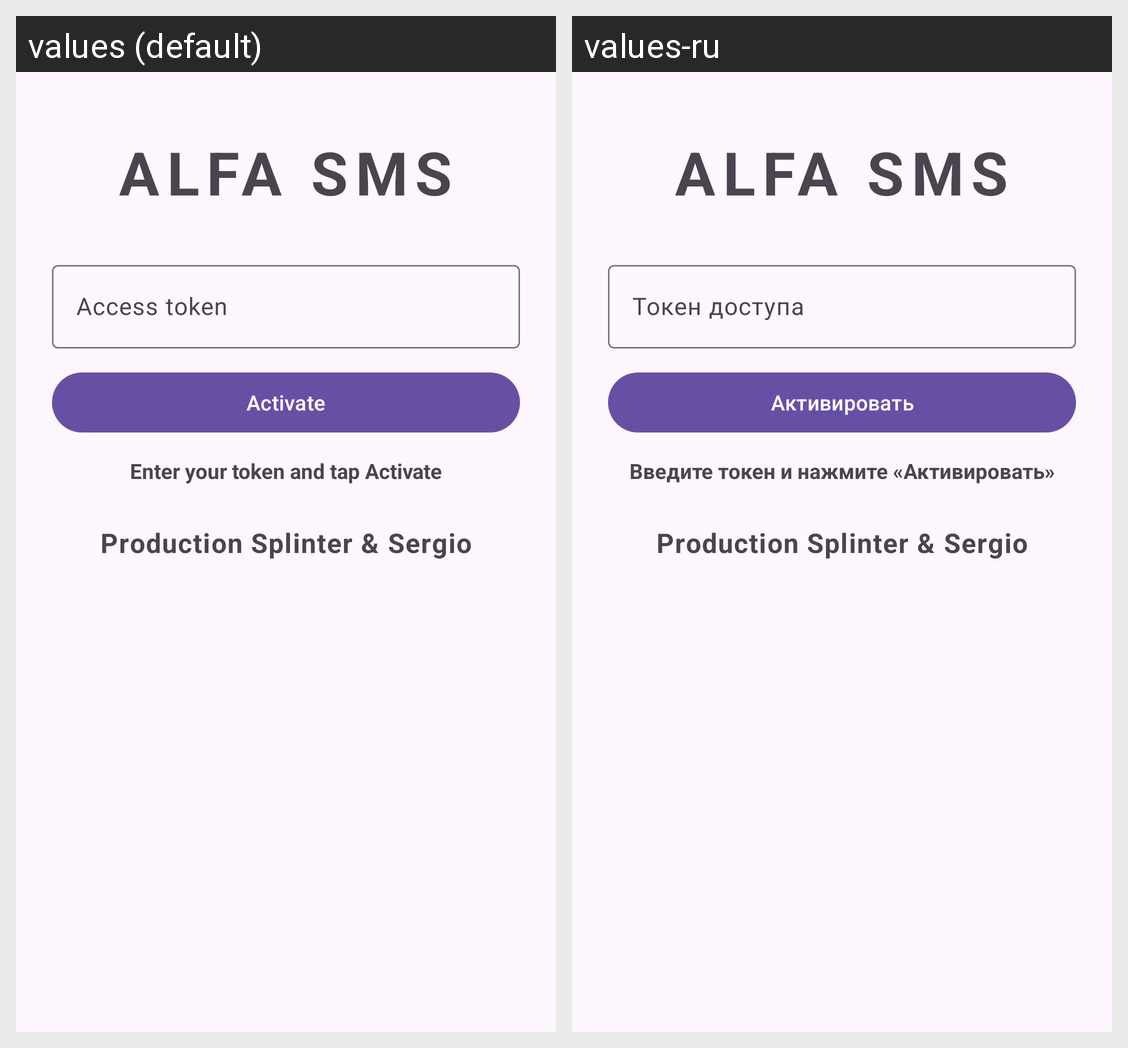

Locale-by-locale string values for the Android screen shown in this grid:
Android screen res/layout/activity_main.xml rendered under 2 locales, left to right: values (default), values-ru. Device: Nexus 5 (rendered at 1080×1920; each locale shown at half size, 540×960, under a caption strip naming it); theme Theme.MessageSender.
Strings drawn on this screen, with the default value and each locale's value (text and hints the layout hard-codes, and strings that could not be matched under every locale, appear in the picture but are not listed):

app_name
  values: ALFA SMS
  values-ru: ALFA SMS

hint_token
  values: Access token
  values-ru: Токен доступа

activate
  values: Activate
  values-ru: Активировать

license_status_inactive
  values: Enter your token and tap Activate
  values-ru: Введите токен и нажмите «Активировать»

brand_footer
  values: Production Splinter & Sergio
  values-ru: Production Splinter & Sergio
